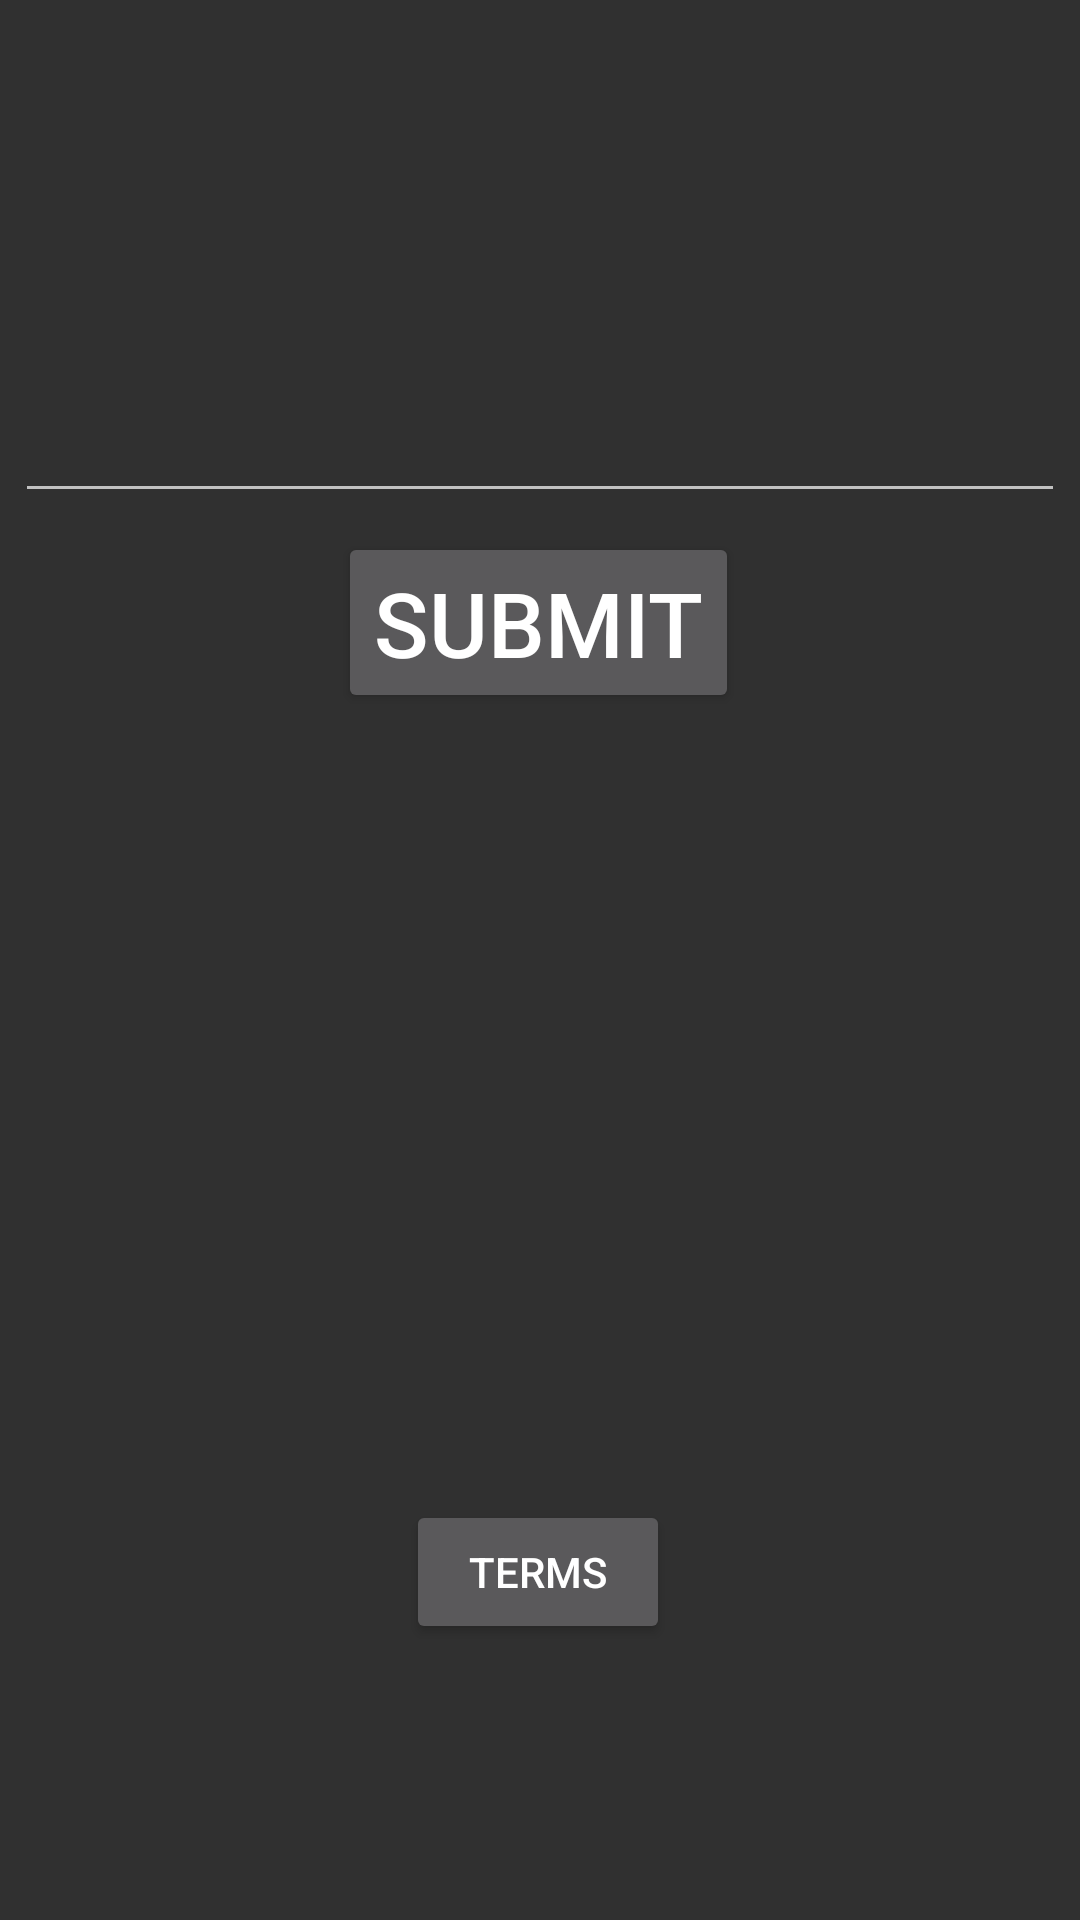

This screen was rendered from an Android layout file. Write that file and the resources it references.
<!-- AndroidManifest.xml: application theme Theme.AppCompat -->
<!-- res/layout/fragment_home.xml -->
<?xml version="1.0" encoding="utf-8"?>
<layout xmlns:android="http://schemas.android.com/apk/res/android"
    xmlns:app="http://schemas.android.com/apk/res-auto"
    xmlns:tools="http://schemas.android.com/tools">

    <androidx.constraintlayout.widget.ConstraintLayout
        android:layout_width="match_parent"
        android:layout_height="match_parent"
        tools:context=".HomeFragment">


        <EditText
            android:id="@+id/editTextText"
            android:layout_width="wrap_content"
            android:layout_height="wrap_content"
            android:ems="10"
            android:inputType="text"
            android:text=""
            android:textSize="30sp"
            app:layout_constraintBottom_toBottomOf="parent"
            app:layout_constraintEnd_toEndOf="parent"
            app:layout_constraintHorizontal_bias="0.497"
            app:layout_constraintStart_toStartOf="parent"
            app:layout_constraintTop_toTopOf="parent"
            app:layout_constraintVertical_bias="0.195" />

        <Button
            android:id="@+id/button"
            android:layout_width="wrap_content"
            android:layout_height="wrap_content"
            android:text="@string/submit"
            android:textSize="30sp"
            app:layout_constraintBottom_toBottomOf="parent"
            app:layout_constraintEnd_toEndOf="parent"
            app:layout_constraintHorizontal_bias="0.498"
            app:layout_constraintStart_toStartOf="parent"
            app:layout_constraintTop_toTopOf="parent"
            app:layout_constraintVertical_bias="0.306" />

        <Button
            android:id="@+id/terms_btn"
            android:layout_width="wrap_content"
            android:layout_height="wrap_content"
            android:layout_marginBottom="92dp"
            android:text="terms"
            app:layout_constraintBottom_toBottomOf="parent"
            app:layout_constraintEnd_toEndOf="parent"
            app:layout_constraintHorizontal_bias="0.498"
            app:layout_constraintStart_toStartOf="parent" />
    </androidx.constraintlayout.widget.ConstraintLayout>
</layout>
<!-- resources referenced by this layout -->
<resources>
  <string name="submit">Submit</string>
</resources>
